4-way image classification set "LR" from GitHub (omarbesbes/RUnet); label vocabulary: berry, bird, dog, flower.

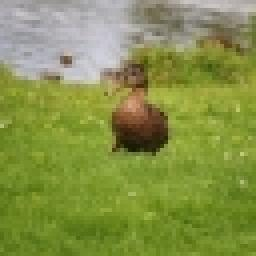
Label: bird

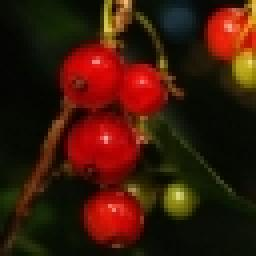
Label: berry

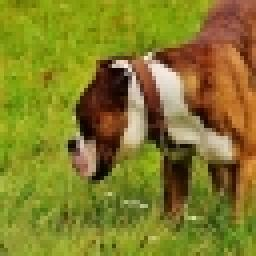
Label: dog

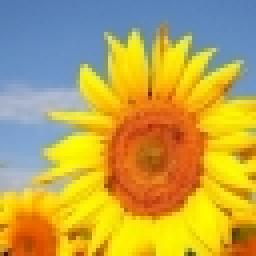
Label: flower

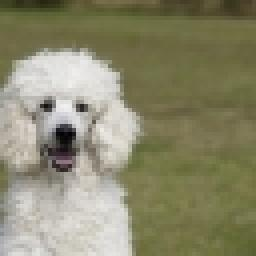
Label: dog

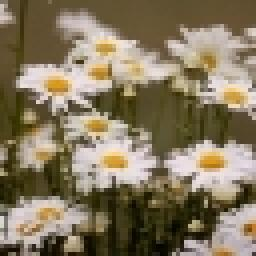
Label: flower
